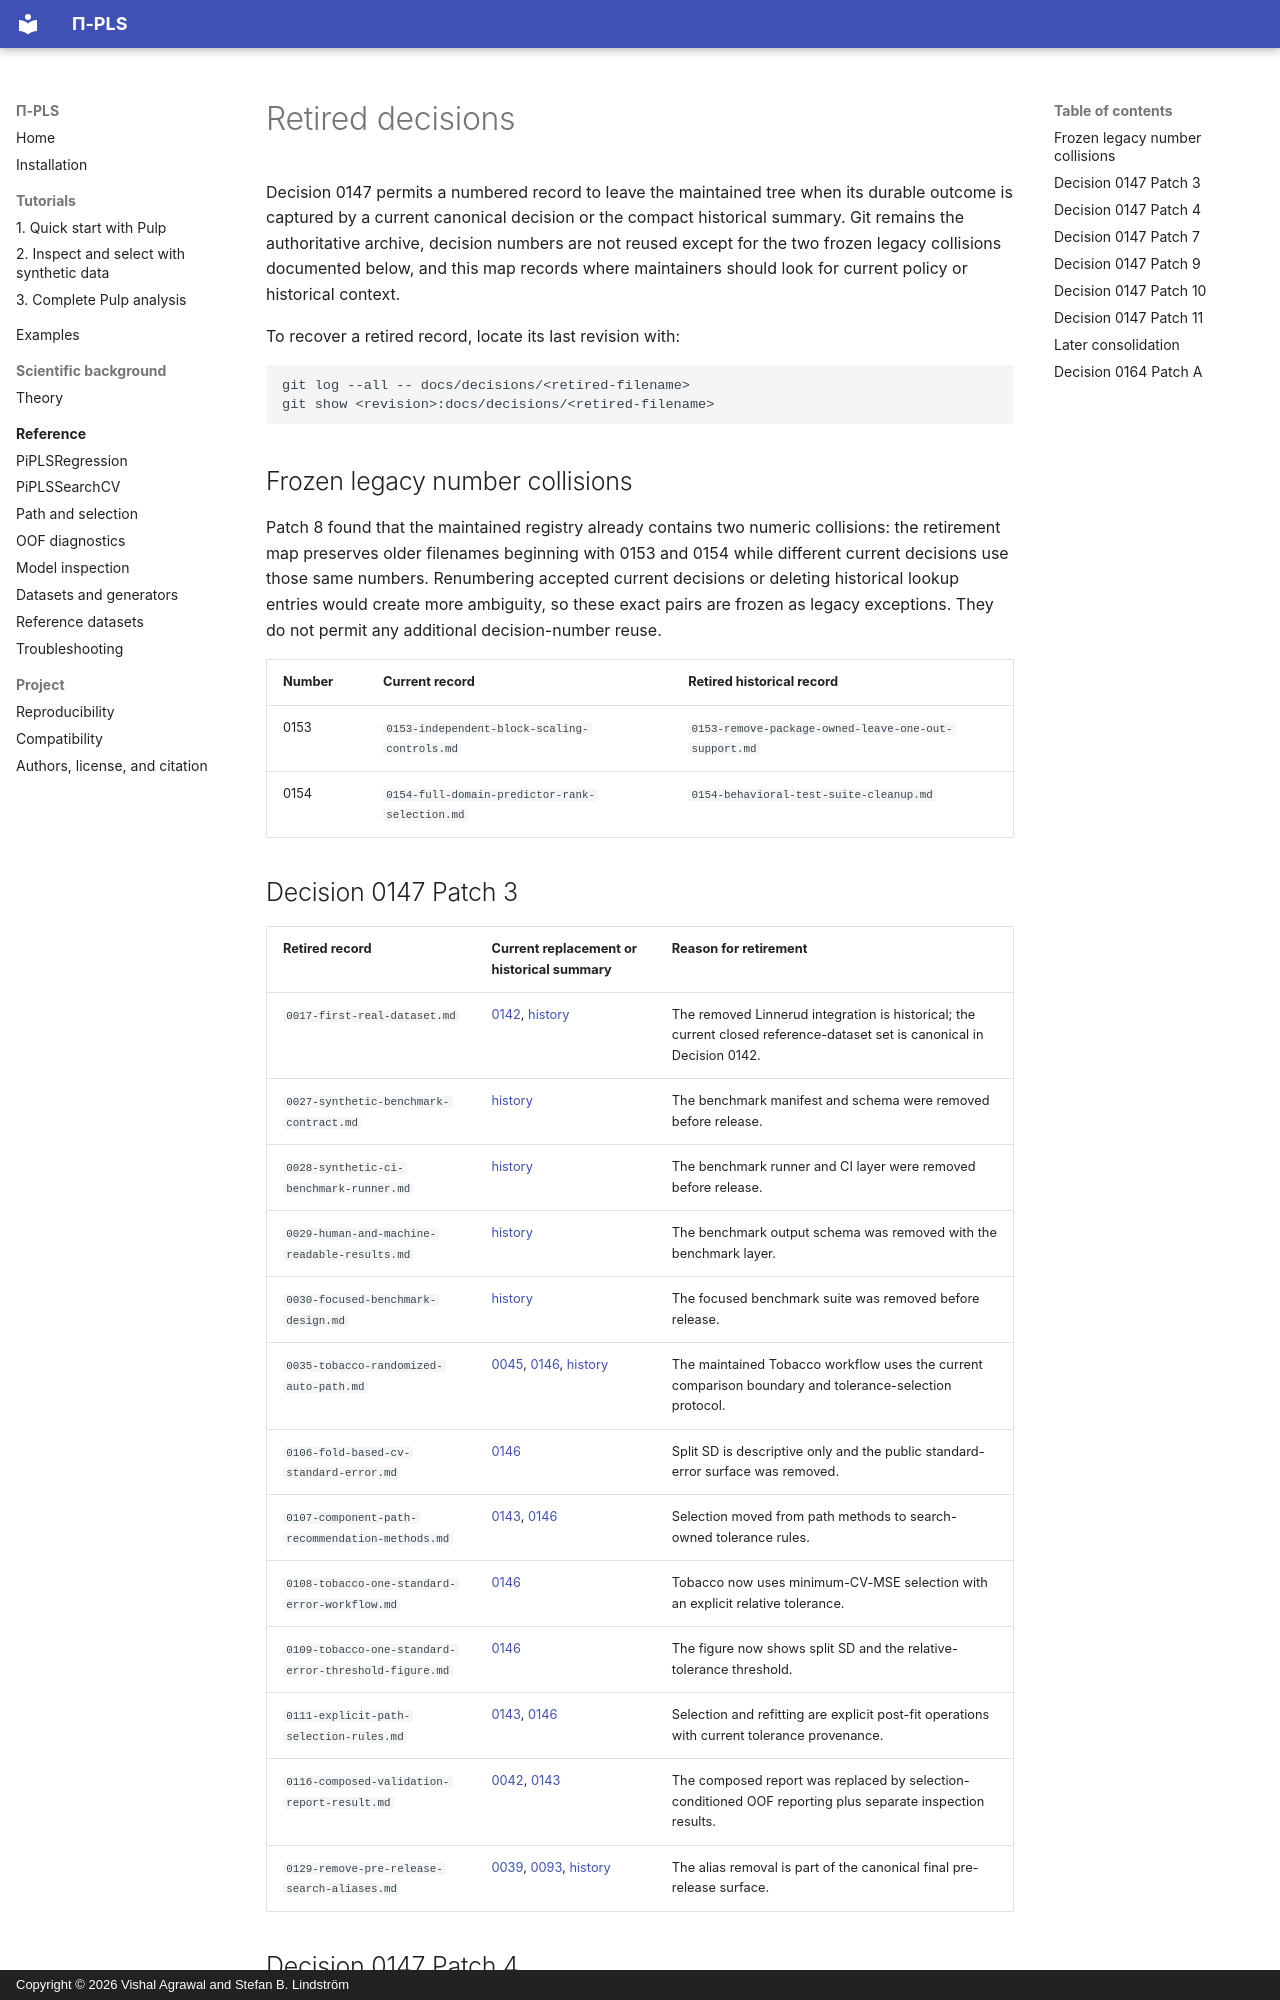

repository: stefanlindstroem/pipls · page: decisions/retirements/index.html · generator: mkdocs · copyright: Copyright © 2026 Vishal Agrawal and Stefan B. Lindström

# Retired decisions

Decision 0147 permits a numbered record to leave the maintained tree when its durable outcome is
captured by a current canonical decision or the compact historical summary. Git remains the
authoritative archive, decision numbers are not reused except for the two frozen legacy collisions
documented below, and this map records where maintainers should look for current policy or historical
context.

To recover a retired record, locate its last revision with:

```bash
git log --all -- docs/decisions/<retired-filename>
git show <revision>:docs/decisions/<retired-filename>
```

## Frozen legacy number collisions

Patch 8 found that the maintained registry already contains two numeric collisions: the retirement
map preserves older filenames beginning with 0153 and 0154 while different current decisions use
those same numbers. Renumbering accepted current decisions or deleting historical lookup entries
would create more ambiguity, so these exact pairs are frozen as legacy exceptions. They do not
permit any additional decision-number reuse.

| Number | Current record | Retired historical record |
|---|---|---|
| 0153 | `0153-independent-block-scaling-controls.md` | `0153-remove-package-owned-leave-one-out-support.md` |
| 0154 | `0154-full-domain-predictor-rank-selection.md` | `0154-behavioral-test-suite-cleanup.md` |

## Decision 0147 Patch 3

| Retired record | Current replacement or historical summary | Reason for retirement |
|---|---|---|
| `0017-first-real-dataset.md` | [0142](0142-package-owned-reference-datasets.md), [history](history.md#datasets-and-product-boundary) | The removed Linnerud integration is historical; the current closed reference-dataset set is canonical in Decision 0142. |
| `0027-synthetic-benchmark-contract.md` | [history](history.md#retired-experiments-and-one-off-cleanups) | The benchmark manifest and schema were removed before release. |
| `0028-synthetic-ci-benchmark-runner.md` | [history](history.md#retired-experiments-and-one-off-cleanups) | The benchmark runner and CI layer were removed before release. |
| `0029-human-and-machine-readable-results.md` | [history](history.md#retired-experiments-and-one-off-cleanups) | The benchmark output schema was removed with the benchmark layer. |
| `0030-focused-benchmark-design.md` | [history](history.md#retired-experiments-and-one-off-cleanups) | The focused benchmark suite was removed before release. |
| `0035-tobacco-randomized-auto-path.md` | [0045](0045-pls-family-analysis-boundary.md), [0146](0146-cv-mse-tolerance-selection.md), [history](history.md#examples-and-documentation) | The maintained Tobacco workflow uses the current comparison boundary and tolerance-selection protocol. |
| `0106-fold-based-cv-standard-error.md` | [0146](0146-cv-mse-tolerance-selection.md) | Split SD is descriptive only and the public standard-error surface was removed. |
| `0107-component-path-recommendation-methods.md` | [0143](0143-model-selection-provenance-and-oof-reporting.md), [0146](0146-cv-mse-tolerance-selection.md) | Selection moved from path methods to search-owned tolerance rules. |
| `0108-tobacco-one-standard-error-workflow.md` | [0146](0146-cv-mse-tolerance-selection.md) | Tobacco now uses minimum-CV-MSE selection with an explicit relative tolerance. |
| `0109-tobacco-one-standard-error-threshold-figure.md` | [0146](0146-cv-mse-tolerance-selection.md) | The figure now shows split SD and the relative-tolerance threshold. |
| `0111-explicit-path-selection-rules.md` | [0143](0143-model-selection-provenance-and-oof-reporting.md), [0146](0146-cv-mse-tolerance-selection.md) | Selection and refitting are explicit post-fit operations with current tolerance provenance. |
| `0116-composed-validation-report-result.md` | [0042](0042-model-inspection-and-post-analysis.md), [0143](0143-model-selection-provenance-and-oof-reporting.md) | The composed report was replaced by selection-conditioned OOF reporting plus separate inspection results. |
| `0129-remove-pre-release-search-aliases.md` | [0039](0039-fixed-estimator-path-search-boundary.md), [0093](0093-public-result-invariants.md), [history](history.md#pre-release-api-normalization) | The alias removal is part of the canonical final pre-release surface. |
